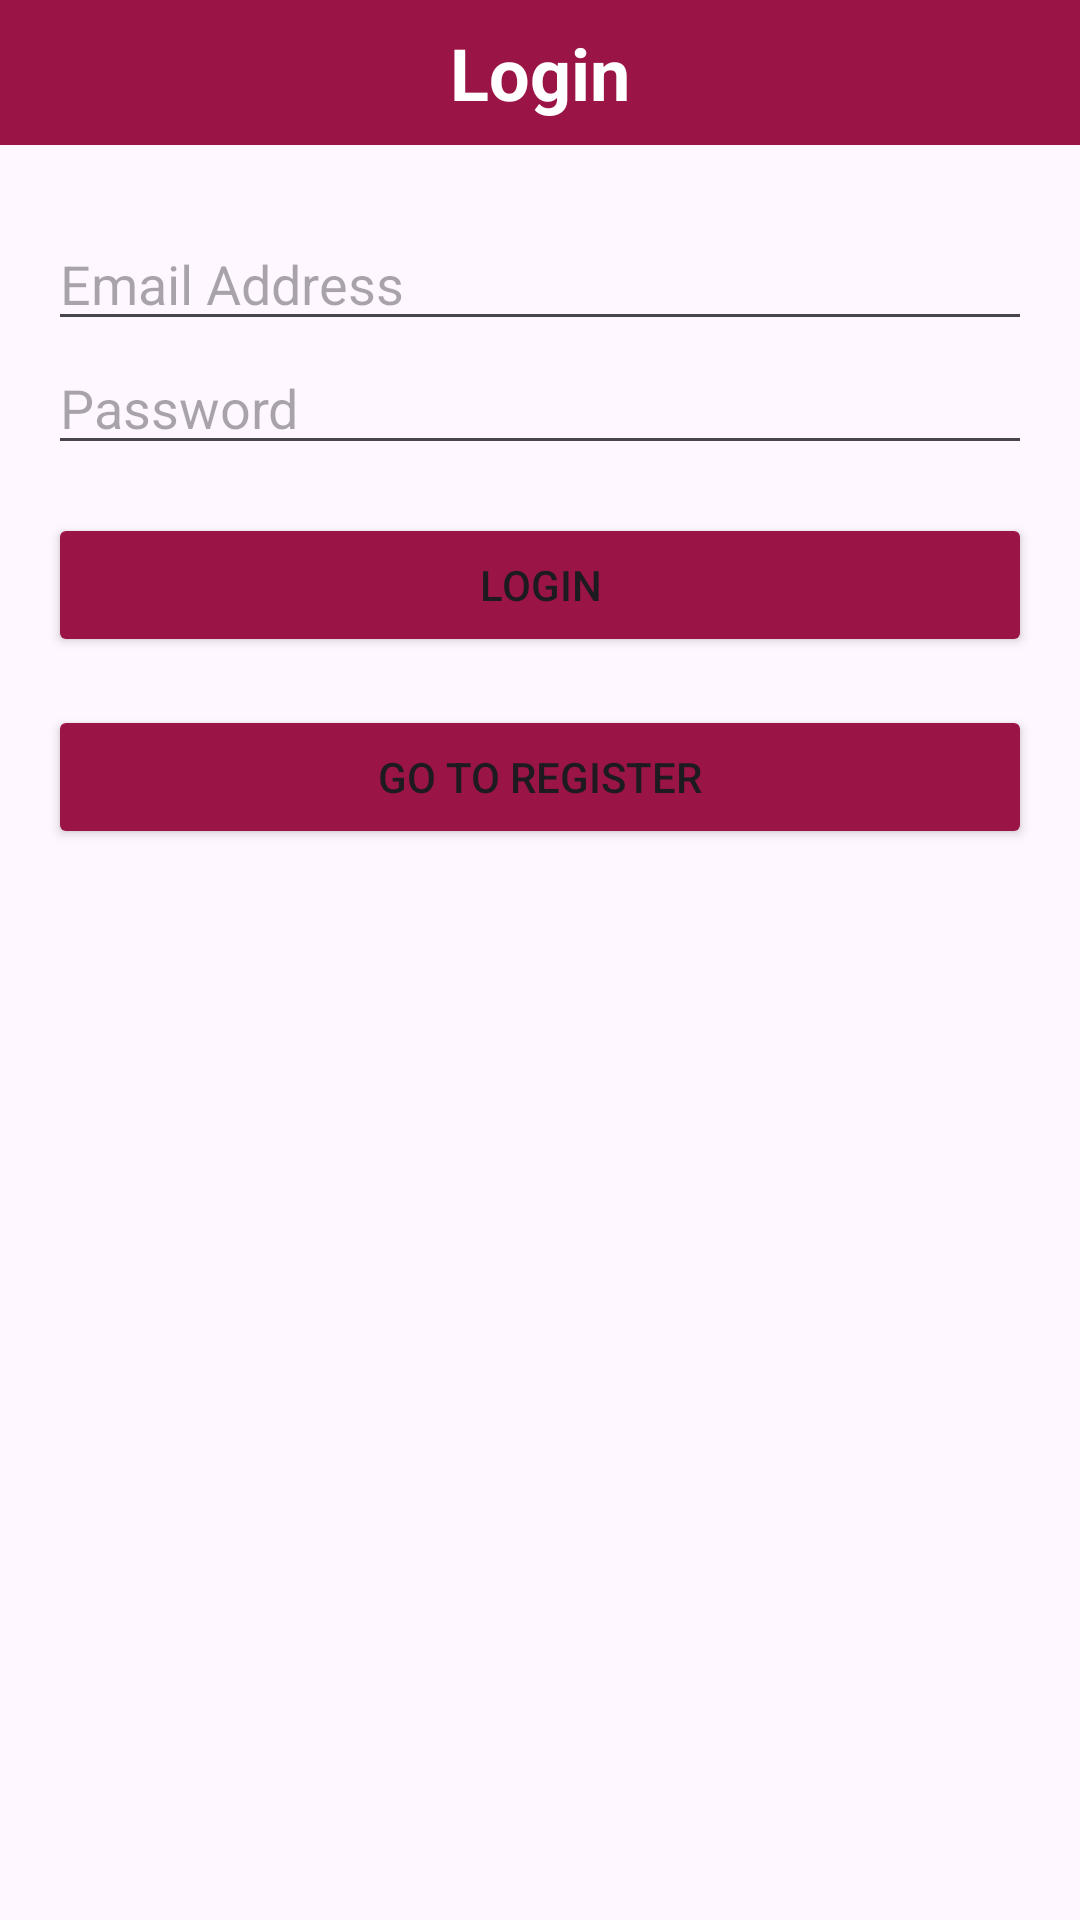

This screen was rendered from an Android layout file. Write that file and the resources it references.
<!-- AndroidManifest.xml: application theme Theme.Assign2_Task2_QuizApp_AmelieHemmerich -->
<!-- res/layout/activity_login.xml -->
<?xml version="1.0" encoding="utf-8"?>
<LinearLayout xmlns:android="http://schemas.android.com/apk/res/android"
    xmlns:app="http://schemas.android.com/apk/res-auto"
    xmlns:tools="http://schemas.android.com/tools"
    android:id="@+id/main"
    android:layout_width="match_parent"
    android:layout_height="match_parent"
    tools:context=".auth.LoginActivity"
    android:orientation="vertical">

    <LinearLayout
        android:layout_width="match_parent"
        android:layout_height="wrap_content"
        android:orientation="horizontal"
        android:gravity="center"
        android:background="#9B1446"
        android:padding="24px">

        <TextView
            android:layout_width="match_parent"
            android:layout_height="wrap_content"
            android:text="Login"
            android:textStyle="bold"
            android:textSize="24dp"
            android:textColor="#FFFFFF"
            android:textAlignment="center"
            />

    </LinearLayout>

    <EditText
        android:id="@+id/edtEmailLogin"
        android:layout_width="match_parent"
        android:layout_height="wrap_content"
        android:hint="Email Address"
        android:layout_marginStart="16dp"
        android:layout_marginEnd="16dp"
        android:layout_marginTop="24dp"
        android:inputType="textEmailAddress"
        />

    <EditText
        android:id="@+id/edtPasswordLogin"
        android:layout_width="match_parent"
        android:layout_height="wrap_content"
        android:hint="Password"
        android:layout_marginStart="16dp"
        android:layout_marginEnd="16dp"
        android:inputType="textPassword"
        />

    <Button
        android:id="@+id/btnLogin"
        android:layout_width="match_parent"
        android:layout_height="wrap_content"
        android:text="Login"
        android:backgroundTint="#9B1446"
        android:layout_marginStart="16dp"
        android:layout_marginEnd="16dp"
        android:layout_marginTop="16dp"
        />

    <Button
        android:id="@+id/btnSwitchRegisterLogin"
        android:layout_width="match_parent"
        android:layout_height="wrap_content"
        android:text="Go to Register"
        android:backgroundTint="#9B1446"
        android:layout_marginStart="16dp"
        android:layout_marginEnd="16dp"
        android:layout_marginTop="16dp"
        />

</LinearLayout>
<!-- resources referenced by this layout -->
<resources>
  <style name="Theme.Assign2_Task2_QuizApp_AmelieHemmerich" parent="Base.Theme.Assign2_Task2_QuizApp_AmelieHemmerich" />
  <style name="Base.Theme.Assign2_Task2_QuizApp_AmelieHemmerich" parent="Theme.Material3.DayNight.NoActionBar">
          
          
      </style>
</resources>
